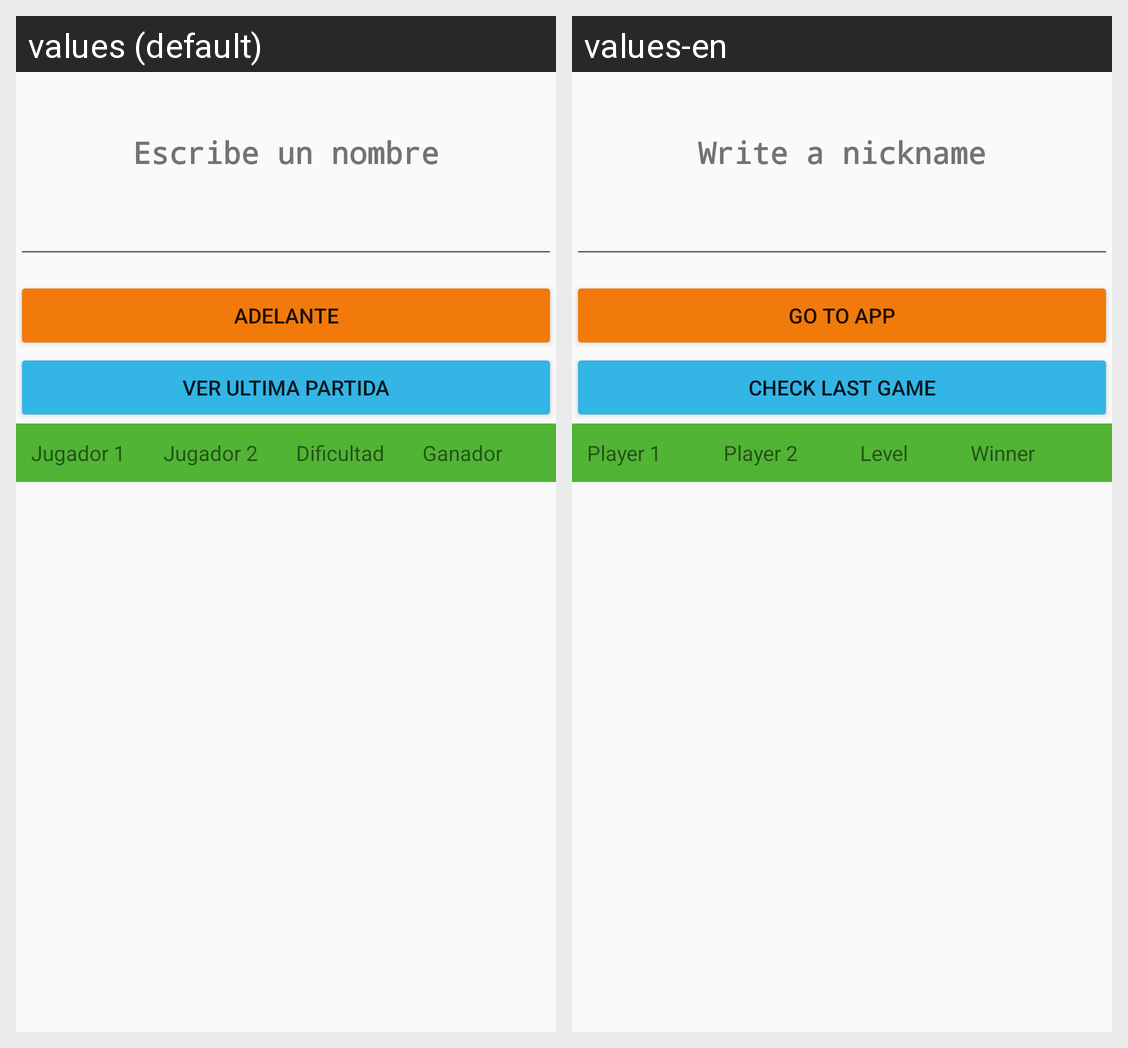

This grid shows one Android layout under two languages. Give, for every string resource on the screen, its name, the default text and each shown locale's text.
Android screen res/layout/activity_elegir_nombre_user.xml rendered under 2 locales, left to right: values (default), values-en. Device: Nexus 5 (rendered at 1080×1920; each locale shown at half size, 540×960, under a caption strip naming it); theme Theme.AppCompat.DayNight.DarkActionBar.
Strings drawn on this screen, with the default value and each locale's value (text and hints the layout hard-codes, and strings that could not be matched under every locale, appear in the picture but are not listed):

escribeNick
  values: Escribe un nombre
  values-en: Write a nickname

insertarNombre
  values: ADELANTE
  values-en: GO TO APP

ultimaPartida
  values: VER ULTIMA PARTIDA
  values-en: CHECK LAST GAME

j1
  values: Jugador 1
  values-en: Player 1

j2
  values: Jugador 2
  values-en: Player 2

dificultad
  values: Dificultad
  values-en: Level

resultados
  values: Ganador
  values-en: Winner
